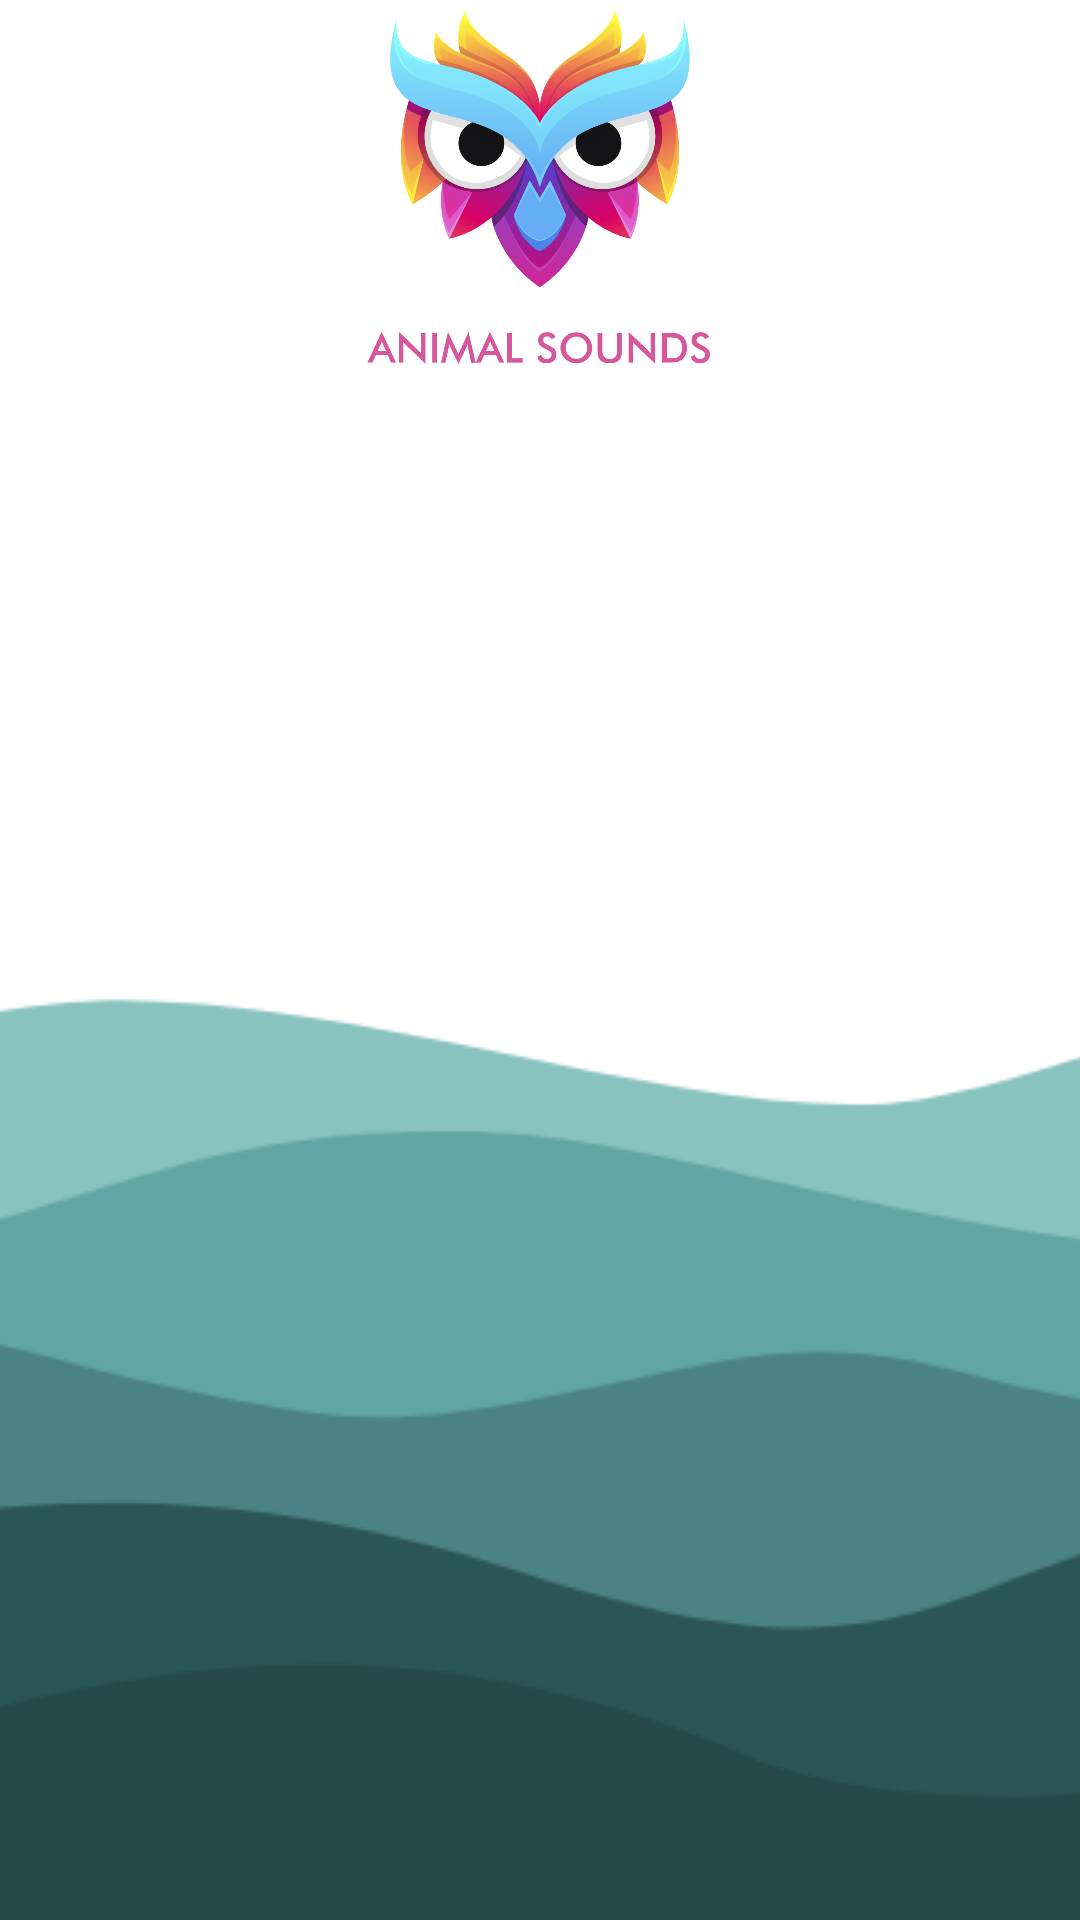

This screen was rendered from an Android layout file. Write that file and the resources it references.
<!-- AndroidManifest.xml: application theme Theme.AnimalSounds -->
<!-- res/layout/splash_screen.xml -->
<?xml version="1.0" encoding="utf-8"?>
<androidx.constraintlayout.widget.ConstraintLayout xmlns:android="http://schemas.android.com/apk/res/android"
    xmlns:app="http://schemas.android.com/apk/res-auto"
    xmlns:tools="http://schemas.android.com/tools"
    android:layout_width="match_parent"
    android:layout_height="match_parent"
    android:background="@color/splash_screen">

    <ImageView
        android:id="@+id/logo"
        app:layout_constraintTop_toTopOf="parent"
        app:layout_constraintBottom_toBottomOf="parent"
        app:layout_constraintStart_toStartOf="parent"
        android:layout_width="wrap_content"
        android:layout_height="wrap_content"
        app:srcCompat="@drawable/animal_sounds_logo"
        android:scaleX="0.4"
        android:scaleY="0.4"
        android:layout_marginBottom="500dp"
        android:visibility="visible"/>

    <ImageView
        android:id="@+id/wave_one"
        app:layout_constraintTop_toTopOf="parent"
        app:layout_constraintBottom_toBottomOf="parent"
        app:layout_constraintStart_toStartOf="parent"
        android:layout_width="wrap_content"
        android:layout_height="wrap_content"
        app:srcCompat="@drawable/wave_first"
        android:scaleX="3"
        android:scaleY="3"
        android:layout_marginBottom="300dp"/>

    <ImageView
        android:id="@+id/wave_two"
        app:layout_constraintTop_toTopOf="parent"
        app:layout_constraintBottom_toBottomOf="parent"
        app:layout_constraintStart_toStartOf="parent"
        android:layout_width="wrap_content"
        android:layout_height="wrap_content"
        app:srcCompat="@drawable/wave_second"
        android:scaleX="3"
        android:scaleY="3"
        android:layout_marginBottom="300dp"
        android:layout_marginStart="100dp"/>


    <ImageView
        android:id="@+id/wave_three"
        app:layout_constraintTop_toTopOf="parent"
        app:layout_constraintBottom_toBottomOf="parent"
        app:layout_constraintStart_toStartOf="parent"
        android:layout_width="wrap_content"
        android:layout_height="wrap_content"
        app:srcCompat="@drawable/wave_third"
        android:scaleX="3"
        android:scaleY="3"
        android:layout_marginBottom="300dp"/>


    <ImageView
        android:id="@+id/wave_four"
        app:layout_constraintTop_toTopOf="parent"
        app:layout_constraintBottom_toBottomOf="parent"
        app:layout_constraintStart_toStartOf="parent"
        android:layout_width="wrap_content"
        android:layout_height="wrap_content"
        app:srcCompat="@drawable/wave_fourth"
        android:scaleX="3"
        android:scaleY="3"
        android:layout_marginBottom="300dp"/>

    <ImageView
        android:id="@+id/wave_fifth"
        app:layout_constraintTop_toTopOf="parent"
        app:layout_constraintBottom_toBottomOf="parent"
        app:layout_constraintStart_toStartOf="parent"
        android:layout_width="wrap_content"
        android:layout_height="wrap_content"
        app:srcCompat="@drawable/wave_fifth"
        android:scaleX="3"
        android:scaleY="3"
        android:layout_marginBottom="300dp"
        android:layout_marginStart="100dp"/>

</androidx.constraintlayout.widget.ConstraintLayout>
<!-- resources referenced by this layout -->
<resources>
  <!-- drawable animal_sounds_logo: vector/xml drawable (drawable, 29858 chars, omitted) -->
  <!-- drawable wave_fifth (drawable) -->
  <vector xmlns:android="http://schemas.android.com/apk/res/android"
      android:width="2000dp"
      android:height="2000dp"
      android:viewportWidth="2000"
      android:viewportHeight="2000">
    <path
        android:pathData="M0.7,1785c0,0 131,19.1 248.5,7.3c175.8,-17.6 386.2,-155.5 697.2,-22c0,0 157.2,70.5 452.4,-32.5c249.4,-87.1 395.2,-9.6 449.6,12.8c90.9,37.4 151.5,41.8 151.5,41.8v220H0.7V1785z"
        android:fillColor="@color/pine_green"/>
  </vector>
  <!-- drawable wave_first (drawable) -->
  <vector xmlns:android="http://schemas.android.com/apk/res/android"
      android:width="2000dp"
      android:height="2000dp"
      android:viewportWidth="2000"
      android:viewportHeight="2000">
    <path
        android:pathData="M0.7,1365.2c0,0 91.8,-25.5 275.9,9.8c192.2,36.8 293.8,-70.5 457.3,-72.5c168.3,-2 376.7,81.8 502.7,60.7c94,-15.7 185.8,-69.4 318.7,-67.3c127.1,1.9 215.4,77.3 311.7,87.4c56.3,5.9 133.1,-25.9 133.1,-25.9V2000H0.7V1365.2z"
        android:fillColor="#89C3BE"/>
  </vector>
  <!-- drawable wave_fourth (drawable) -->
  <vector xmlns:android="http://schemas.android.com/apk/res/android"
      android:width="2000dp"
      android:height="2000dp"
      android:viewportWidth="2000"
      android:viewportHeight="2000">
    <path
        android:pathData="M0.7,1687.4c0,0 145.7,-65.9 302.4,-39.4c211.5,35.7 349.6,-101.6 684.5,7.1c169.3,54.9 221.8,36.6 315.5,0.5c214.5,-82.7 390.8,-71.4 536.5,-19.6c86.7,30.8 160.5,17.6 160.5,17.6V2000H0.7V1687.4z"
        android:fillColor="@color/viridian"/>
  </vector>
  <!-- drawable wave_second (drawable) -->
  <vector xmlns:android="http://schemas.android.com/apk/res/android"
      android:width="2000dp"
      android:height="2000dp"
      android:viewportWidth="2000"
      android:viewportHeight="2000">
    <path
        android:pathData="M2000,1463.2V2000H0.7v-515.3c0,0 44.3,-28 142.8,-30.4c83.2,-2 149.7,35.9 262.4,5.4c159.8,-43.2 207.6,-77 356.9,-76.4c122.7,0.5 242.7,54.3 438.1,72c177,16 194.7,-31.8 315.5,-47c99.2,-12.5 158.1,48.8 287.2,60.2C1928.2,1479.6 1901.3,1477 2000,1463.2z"
        android:fillColor="#61A5A5"/>
  </vector>
  <!-- drawable wave_third (drawable) -->
  <vector xmlns:android="http://schemas.android.com/apk/res/android"
      android:width="2000dp"
      android:height="2000dp"
      android:viewportWidth="2000"
      android:viewportHeight="2000">
    <path
        android:pathData="M0.7,1579.9c0,0 43.4,9 191.4,-2c129.8,-9.7 155.7,-50.2 288.7,-77c116,-23.5 220.4,35.3 381.3,56.4c80.8,10.6 160.5,-16.3 253.3,-32.8c157.2,-27.9 186.4,67.4 415.6,10.1c84.4,-21.1 207.3,-35.6 316.7,2.2c128.6,44.4 152.3,34.2 152.3,34.2V2000H0.7V1579.9z"
        android:fillColor="#4C8186"/>
  </vector>
  <style name="Theme.AnimalSounds" parent="Theme.MaterialComponents.DayNight.DarkActionBar">
          
          <item name="colorPrimary">@color/orange</item>
          <item name="colorPrimaryVariant">@color/purple_700</item>
          <item name="colorOnPrimary">@color/white</item>
          
          <item name="colorSecondary">@color/teal_200</item>
          <item name="colorSecondaryVariant">@color/teal_700</item>
          <item name="colorOnSecondary">@color/black</item>
          
          <item name="android:statusBarColor" tools:targetApi="l">@color/viridian</item>
          
      </style>
  <color name="pine_green">#234A49</color>
  <color name="viridian">#2C5555</color>
  <color name="purple_700">#FF3700B3</color>
  <color name="white">#FFFFFFFF</color>
  <color name="teal_200">#FF03DAC5</color>
  <color name="teal_700">#FF018786</color>
  <color name="black">#FF000000</color>
</resources>
